The GitHub repository MatthiasDR96/vision_demonstrator contains a labelled image folder "datasets" with 3 categories: c-not defect, no defect, scratch. Examples follow, each with its label.

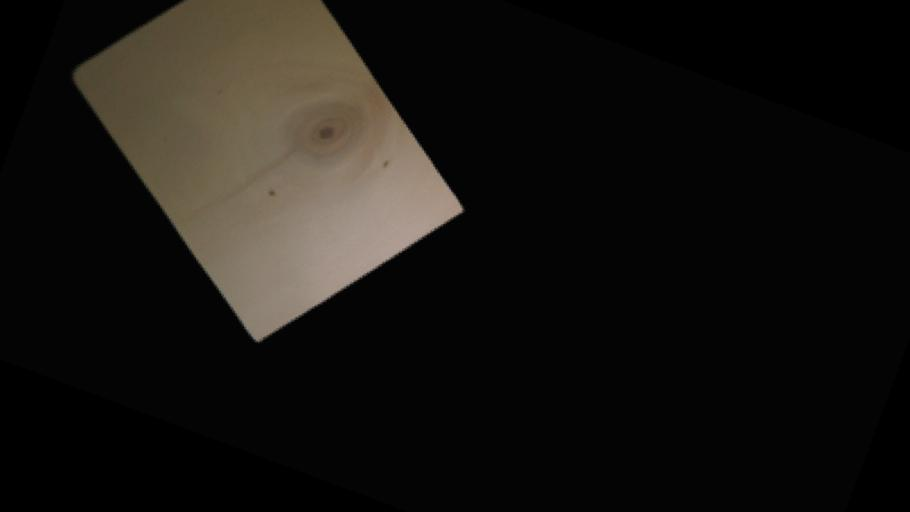
Label: c-not defect

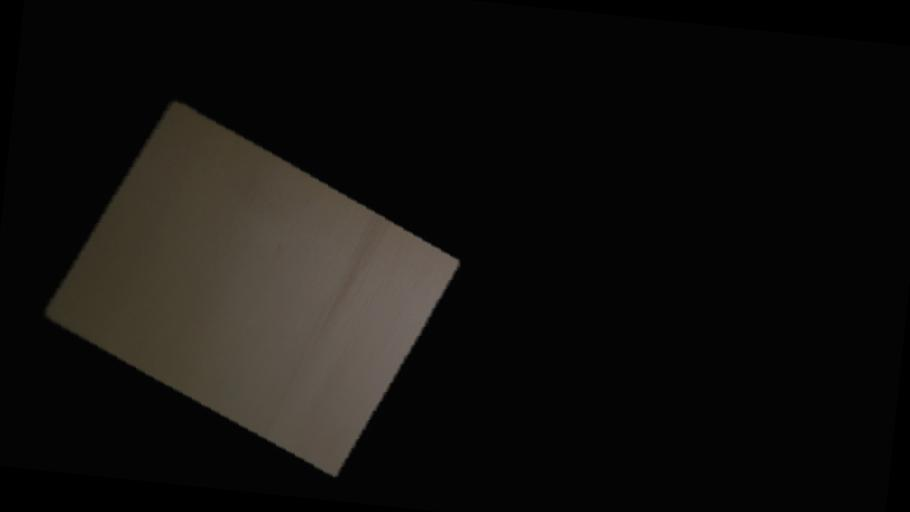
Label: no defect

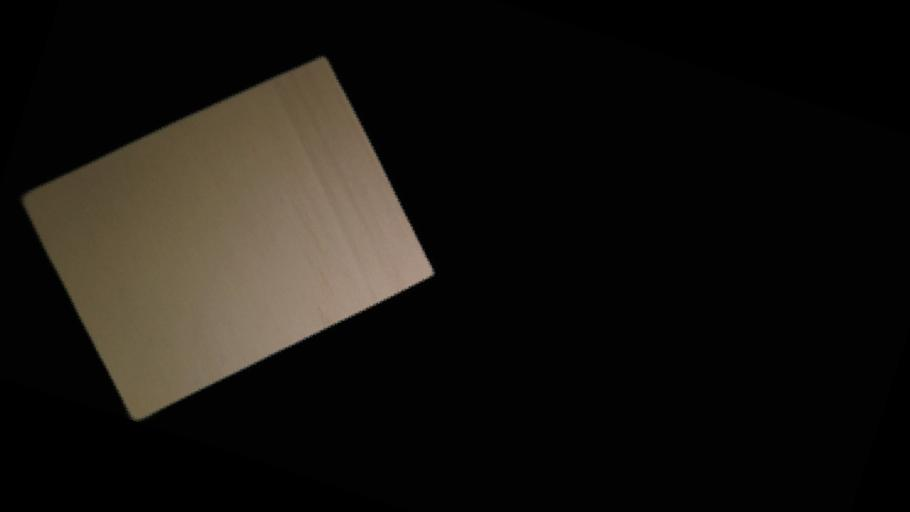
Label: no defect

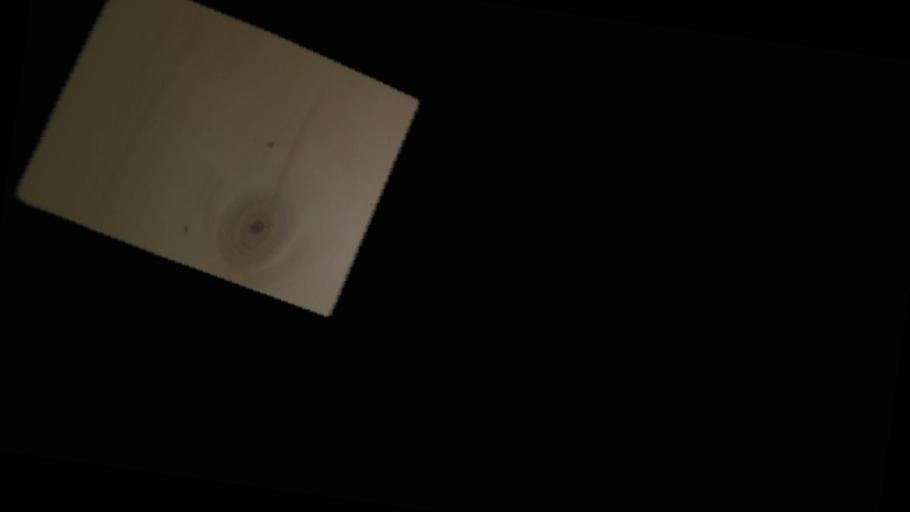
Label: c-not defect

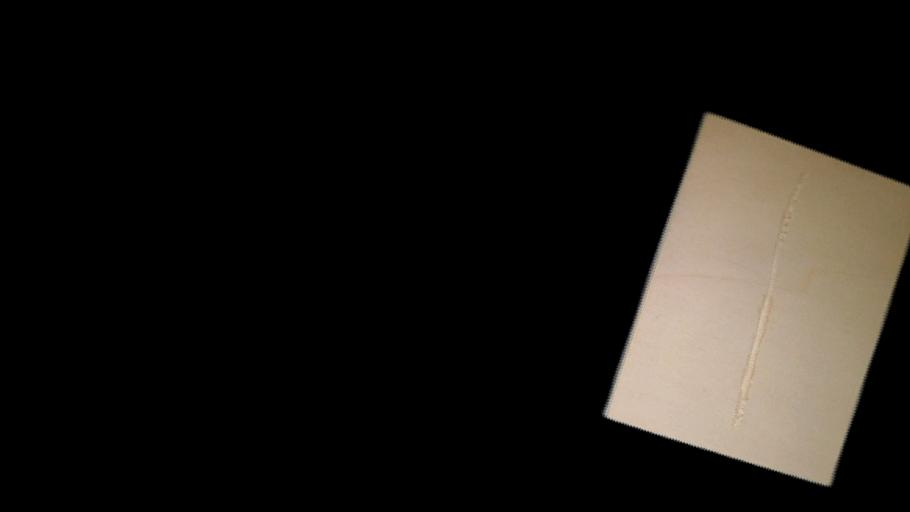
Label: scratch

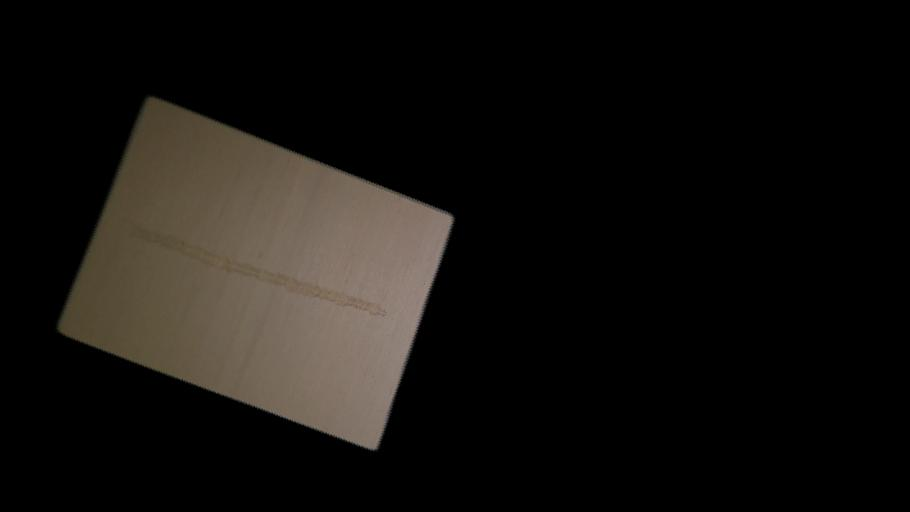
Label: scratch
